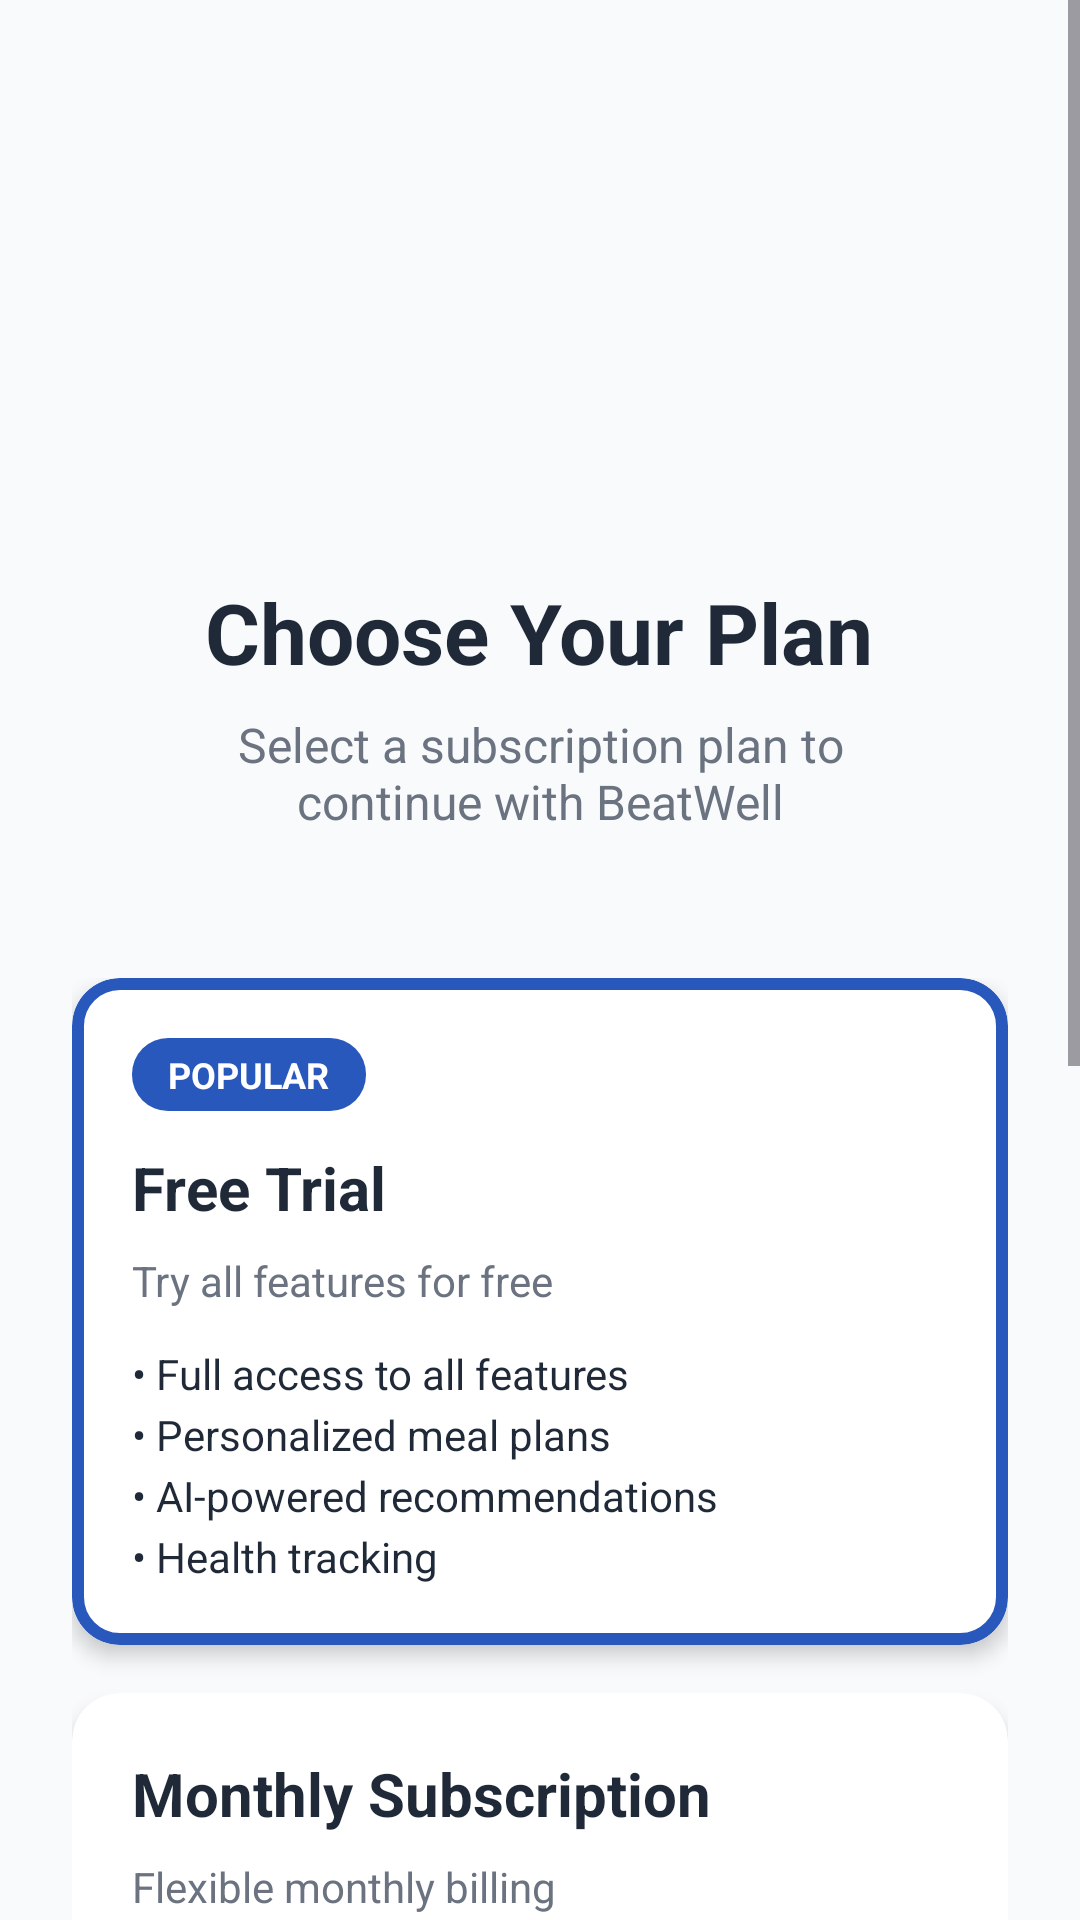

Layout XML and referenced resources for this Android screen:
<!-- AndroidManifest.xml: activity theme Theme.BeatWell -->
<!-- res/layout/activity_subscription.xml -->
<?xml version="1.0" encoding="utf-8"?>
<ScrollView xmlns:android="http://schemas.android.com/apk/res/android"
    xmlns:app="http://schemas.android.com/apk/res-auto"
    xmlns:tools="http://schemas.android.com/tools"
    android:layout_width="match_parent"
    android:layout_height="match_parent"
    android:background="@color/background_light"
    android:fillViewport="true"
    tools:context=".SubscriptionActivity">

    <LinearLayout
        android:layout_width="match_parent"
        android:layout_height="wrap_content"
        android:orientation="vertical"
        android:padding="24dp">

        
        <LinearLayout
            android:layout_width="match_parent"
            android:layout_height="wrap_content"
            android:orientation="vertical"
            android:gravity="center"
            android:paddingTop="32dp"
            android:paddingBottom="24dp">

            
            <ImageView
                android:id="@+id/ivLogo"
                android:layout_width="120dp"
                android:layout_height="120dp"
                android:layout_marginBottom="16dp"
                android:contentDescription="@string/app_logo_description"
                android:scaleType="centerInside" />

            
            <TextView
                android:layout_width="wrap_content"
                android:layout_height="wrap_content"
                android:text="@string/subscription_title"
                android:textColor="@color/text_primary"
                android:textSize="28sp"
                android:textStyle="bold"
                android:layout_marginBottom="8dp" />

            
            <TextView
                android:layout_width="wrap_content"
                android:layout_height="wrap_content"
                android:text="@string/subscription_subtitle"
                android:textColor="@color/text_secondary"
                android:textSize="16sp"
                android:gravity="center"
                android:paddingStart="32dp"
                android:paddingEnd="32dp" />

        </LinearLayout>

        
        <LinearLayout
            android:layout_width="match_parent"
            android:layout_height="wrap_content"
            android:orientation="vertical"
            android:layout_marginTop="24dp">

            
            <com.google.android.material.card.MaterialCardView
                android:id="@+id/cardFreeTrial"
                android:layout_width="match_parent"
                android:layout_height="wrap_content"
                android:layout_marginBottom="16dp"
                app:cardCornerRadius="16dp"
                app:cardElevation="4dp"
                app:cardBackgroundColor="@color/white"
                app:strokeWidth="4dp"
                app:strokeColor="@color/beatwell_blue">

                <LinearLayout
                    android:layout_width="match_parent"
                    android:layout_height="wrap_content"
                    android:orientation="vertical"
                    android:padding="20dp">

                    
                    <TextView
                        android:layout_width="wrap_content"
                        android:layout_height="wrap_content"
                        android:text="@string/popular_badge"
                        android:textColor="@color/white"
                        android:textSize="12sp"
                        android:textStyle="bold"
                        android:background="@drawable/popular_badge_background"
                        android:paddingStart="12dp"
                        android:paddingEnd="12dp"
                        android:paddingTop="4dp"
                        android:paddingBottom="4dp"
                        android:layout_marginBottom="12dp" />

                    
                    <TextView
                        android:layout_width="wrap_content"
                        android:layout_height="wrap_content"
                        android:text="@string/free_trial_plan"
                        android:textColor="@color/text_primary"
                        android:textSize="20sp"
                        android:textStyle="bold"
                        android:layout_marginBottom="8dp" />

                    
                    <TextView
                        android:layout_width="wrap_content"
                        android:layout_height="wrap_content"
                        android:text="@string/free_trial_description"
                        android:textColor="@color/text_secondary"
                        android:textSize="14sp"
                        android:layout_marginBottom="12dp" />

                    
                    <TextView
                        android:layout_width="wrap_content"
                        android:layout_height="wrap_content"
                        android:text="@string/free_trial_features"
                        android:textColor="@color/text_primary"
                        android:textSize="14sp"
                        android:lineSpacingExtra="4dp" />

                </LinearLayout>

            </com.google.android.material.card.MaterialCardView>

            
            <com.google.android.material.card.MaterialCardView
                android:id="@+id/cardMonthly"
                android:layout_width="match_parent"
                android:layout_height="wrap_content"
                android:layout_marginBottom="16dp"
                app:cardCornerRadius="16dp"
                app:cardElevation="4dp"
                app:cardBackgroundColor="@color/white"
                app:strokeWidth="0dp">

                <LinearLayout
                    android:layout_width="match_parent"
                    android:layout_height="wrap_content"
                    android:orientation="vertical"
                    android:padding="20dp">

                    
                    <TextView
                        android:layout_width="wrap_content"
                        android:layout_height="wrap_content"
                        android:text="@string/monthly_plan"
                        android:textColor="@color/text_primary"
                        android:textSize="20sp"
                        android:textStyle="bold"
                        android:layout_marginBottom="8dp" />

                    
                    <TextView
                        android:layout_width="wrap_content"
                        android:layout_height="wrap_content"
                        android:text="@string/monthly_plan_description"
                        android:textColor="@color/text_secondary"
                        android:textSize="14sp"
                        android:layout_marginBottom="12dp" />

                    
                    <TextView
                        android:layout_width="wrap_content"
                        android:layout_height="wrap_content"
                        android:text="@string/monthly_plan_features"
                        android:textColor="@color/text_primary"
                        android:textSize="14sp"
                        android:lineSpacingExtra="4dp" />

                </LinearLayout>

            </com.google.android.material.card.MaterialCardView>

            
            <com.google.android.material.card.MaterialCardView
                android:id="@+id/cardYearly"
                android:layout_width="match_parent"
                android:layout_height="wrap_content"
                android:layout_marginBottom="24dp"
                app:cardCornerRadius="16dp"
                app:cardElevation="4dp"
                app:cardBackgroundColor="@color/white"
                app:strokeWidth="0dp">

                <LinearLayout
                    android:layout_width="match_parent"
                    android:layout_height="wrap_content"
                    android:orientation="vertical"
                    android:padding="20dp">

                    
                    <TextView
                        android:layout_width="wrap_content"
                        android:layout_height="wrap_content"
                        android:text="@string/best_value_badge"
                        android:textColor="@color/white"
                        android:textSize="12sp"
                        android:textStyle="bold"
                        android:background="@drawable/best_value_badge_background"
                        android:paddingStart="12dp"
                        android:paddingEnd="12dp"
                        android:paddingTop="4dp"
                        android:paddingBottom="4dp"
                        android:layout_marginBottom="12dp" />

                    
                    <TextView
                        android:layout_width="wrap_content"
                        android:layout_height="wrap_content"
                        android:text="@string/yearly_plan"
                        android:textColor="@color/text_primary"
                        android:textSize="20sp"
                        android:textStyle="bold"
                        android:layout_marginBottom="8dp" />

                    
                    <TextView
                        android:layout_width="wrap_content"
                        android:layout_height="wrap_content"
                        android:text="@string/yearly_plan_description"
                        android:textColor="@color/text_secondary"
                        android:textSize="14sp"
                        android:layout_marginBottom="12dp" />

                    
                    <TextView
                        android:layout_width="wrap_content"
                        android:layout_height="wrap_content"
                        android:text="@string/yearly_plan_features"
                        android:textColor="@color/text_primary"
                        android:textSize="14sp"
                        android:lineSpacingExtra="4dp" />

                </LinearLayout>

            </com.google.android.material.card.MaterialCardView>

        </LinearLayout>

        
        <com.google.android.material.button.MaterialButton
            android:id="@+id/btnContinue"
            android:layout_width="match_parent"
            android:layout_height="56dp"
            android:layout_marginTop="16dp"
            android:layout_marginBottom="24dp"
            android:text="@string/continue_button_text"
            android:textColor="@color/white"
            android:textSize="16sp"
            android:textStyle="bold"
            app:backgroundTint="@color/beatwell_blue"
            app:cornerRadius="12dp"
            app:elevation="4dp" />

    </LinearLayout>

</ScrollView>
<!-- resources referenced by this layout -->
<resources>
  <color name="background_light">#F8FAFC</color>
  <color name="beatwell_blue">#2958BD</color>
  <color name="text_primary">#1F2937</color>
  <color name="text_secondary">#6B7280</color>
  <color name="white">#FFFFFFFF</color>
  <!-- drawable best_value_badge_background (drawable) -->
  <?xml version="1.0" encoding="utf-8"?>
  <shape xmlns:android="http://schemas.android.com/apk/res/android"
      android:shape="rectangle">
      <gradient
          android:angle="135"
          android:startColor="@color/beatwell_blue"
          android:endColor="@color/beatwell_purple"
          android:type="linear" />
      <corners android:radius="12dp" />
  </shape>
  <!-- drawable popular_badge_background (drawable) -->
  <?xml version="1.0" encoding="utf-8"?>
  <shape xmlns:android="http://schemas.android.com/apk/res/android"
      android:shape="rectangle">
      <solid android:color="@color/beatwell_blue" />
      <corners android:radius="12dp" />
  </shape>
  <string name="app_logo_description">BeatWell App Logo</string>
  <string name="best_value_badge">BEST VALUE</string>
  <string name="continue_button_text">Continue</string>
  <string name="free_trial_description">Try all features for free</string>
  <string name="free_trial_features">• Full access to all features\n• Personalized meal plans\n• AI-powered recommendations\n• Health tracking</string>
  <string name="free_trial_plan">Free Trial</string>
  <string name="monthly_plan">Monthly Subscription</string>
  <string name="monthly_plan_description">Flexible monthly billing</string>
  <string name="monthly_plan_features">• All premium features\n• Unlimited meal plans\n• Priority AI support\n• Advanced analytics</string>
  <string name="popular_badge">POPULAR</string>
  <string name="subscription_subtitle">Select a subscription plan to continue with BeatWell</string>
  <string name="subscription_title">Choose Your Plan</string>
  <string name="yearly_plan">Yearly Subscription</string>
  <string name="yearly_plan_description">Best value for long-term users</string>
  <string name="yearly_plan_features">• All premium features\n• Unlimited meal plans\n• Priority AI support\n• Advanced analytics\n• Exclusive content</string>
  <style name="Theme.BeatWell" parent="Theme.Material3.DayNight">
          
          <item name="colorPrimary">@color/purple_500</item>
          <item name="colorPrimaryVariant">@color/purple_700</item>
          <item name="colorOnPrimary">@color/white</item>
          
          <item name="colorSecondary">@color/teal_200</item>
          <item name="colorSecondaryVariant">@color/teal_700</item>
          <item name="colorOnSecondary">@color/black</item>
          
          <item name="android:statusBarColor" tools:targetApi="l">?attr/colorPrimaryVariant</item>
          
      </style>
  <color name="beatwell_purple">#7B2CBF</color>
  <color name="purple_500">#FF6200EE</color>
  <color name="purple_700">#FF3700B3</color>
  <color name="teal_200">#FF03DAC5</color>
  <color name="teal_700">#FF018786</color>
  <color name="black">#FF000000</color>
</resources>
